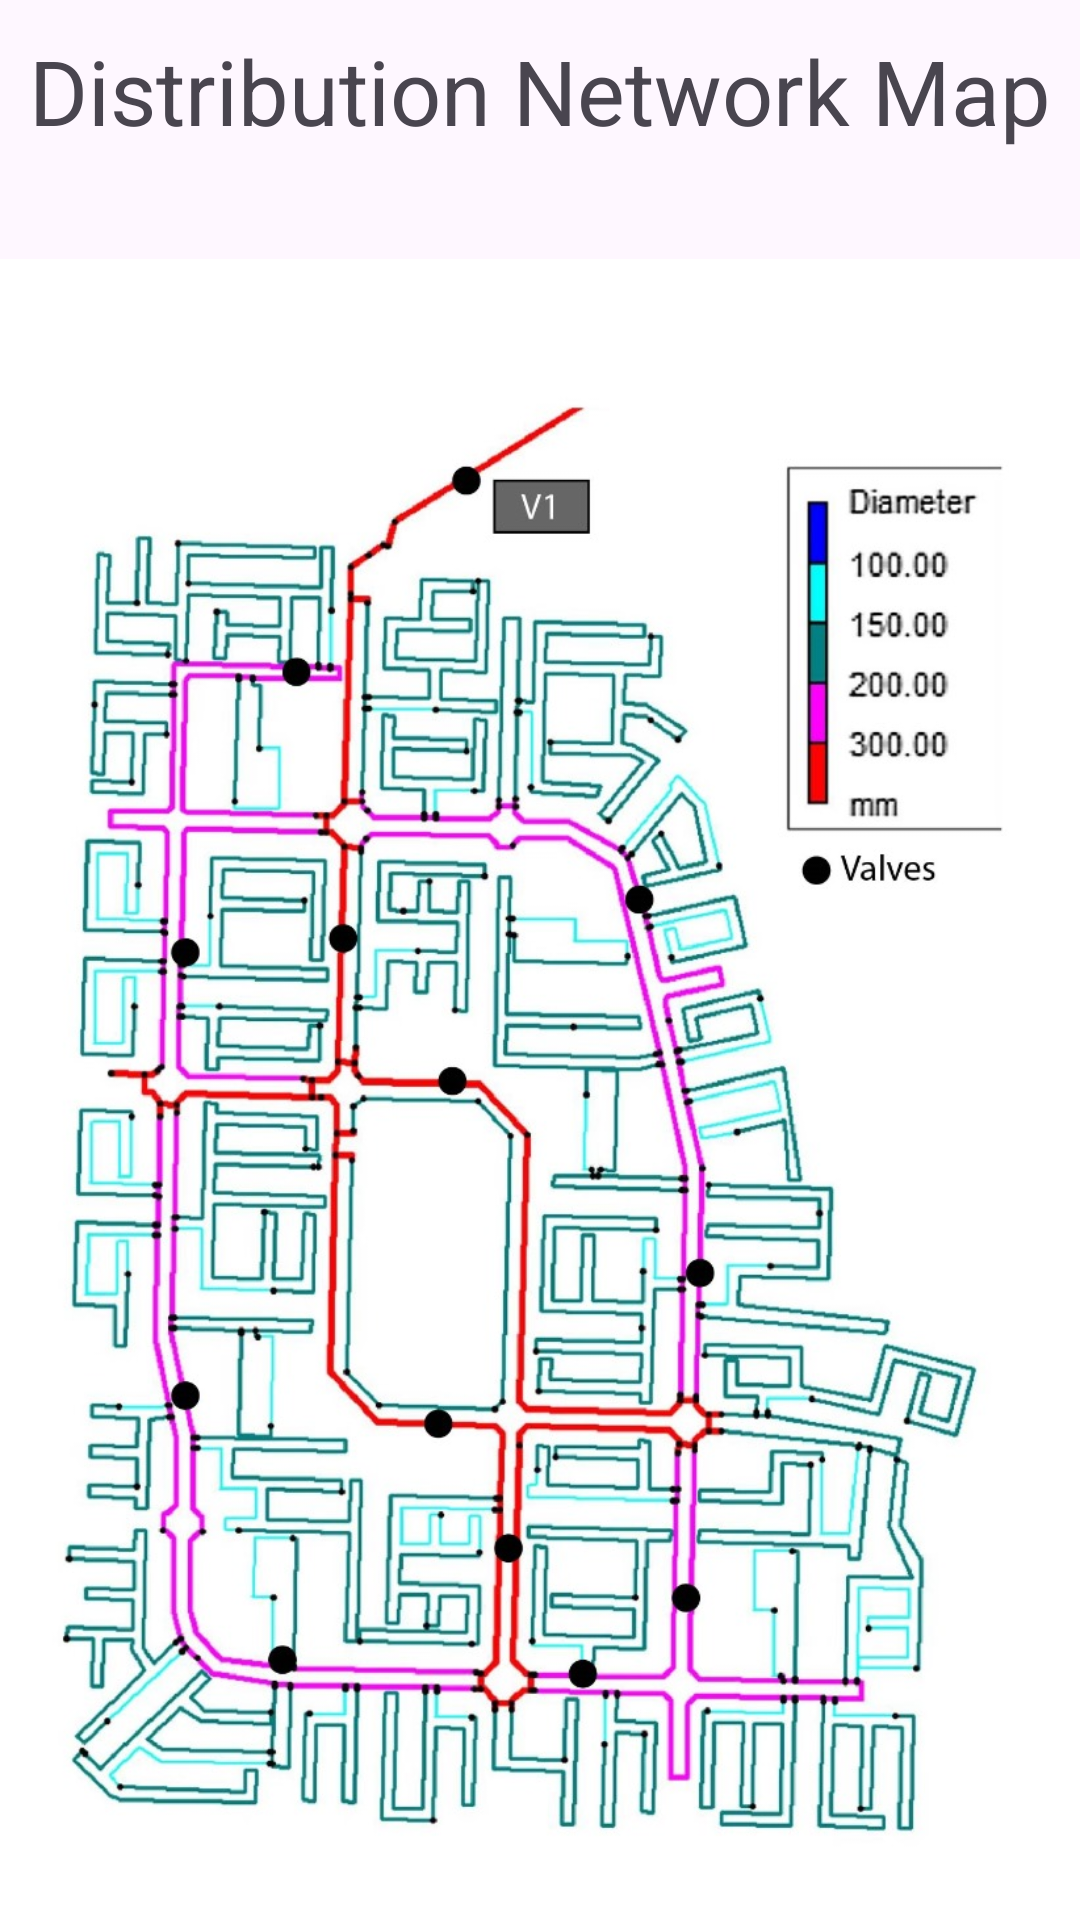

Write the Android layout XML for this screen, with the resource values it uses.
<!-- AndroidManifest.xml: application theme Theme.WaterEquity -->
<!-- res/layout/activity_network.xml -->
<?xml version="1.0" encoding="utf-8"?>
<androidx.constraintlayout.widget.ConstraintLayout xmlns:android="http://schemas.android.com/apk/res/android"
    xmlns:app="http://schemas.android.com/apk/res-auto"
    xmlns:tools="http://schemas.android.com/tools"
    android:id="@+id/main"
    android:layout_width="match_parent"
    android:layout_height="match_parent"
    tools:context=".Network">

    <TextView
        android:layout_width="wrap_content"
        android:layout_height="wrap_content"
        android:id="@+id/heading3"
        app:layout_constraintTop_toTopOf="parent"
        app:layout_constraintEnd_toEndOf="parent"
        app:layout_constraintStart_toStartOf="parent"
        android:layout_marginTop="10dp"
        android:textSize="30dp"
        android:text="Distribution Network Map"/>

    <ImageView
        android:id="@+id/GfG_full_logo"
        android:layout_width="wrap_content"
        android:layout_height="wrap_content"
        app:layout_constraintBottom_toBottomOf="parent"
        app:layout_constraintEnd_toEndOf="parent"
        app:layout_constraintStart_toStartOf="parent"
        app:layout_constraintTop_toBottomOf="@id/heading3"
        app:layout_constraintVertical_bias="0.078"
        app:srcCompat="@drawable/network" />

</androidx.constraintlayout.widget.ConstraintLayout>
<!-- resources referenced by this layout -->
<resources>
  <!-- drawable network: jpeg bitmap (drawable-mdpi, 225273 bytes) -->
  <style name="Theme.WaterEquity" parent="Base.Theme.WaterEquity" />
  <style name="Base.Theme.WaterEquity" parent="Theme.Material3.DayNight.NoActionBar">
          
          
      </style>
</resources>
